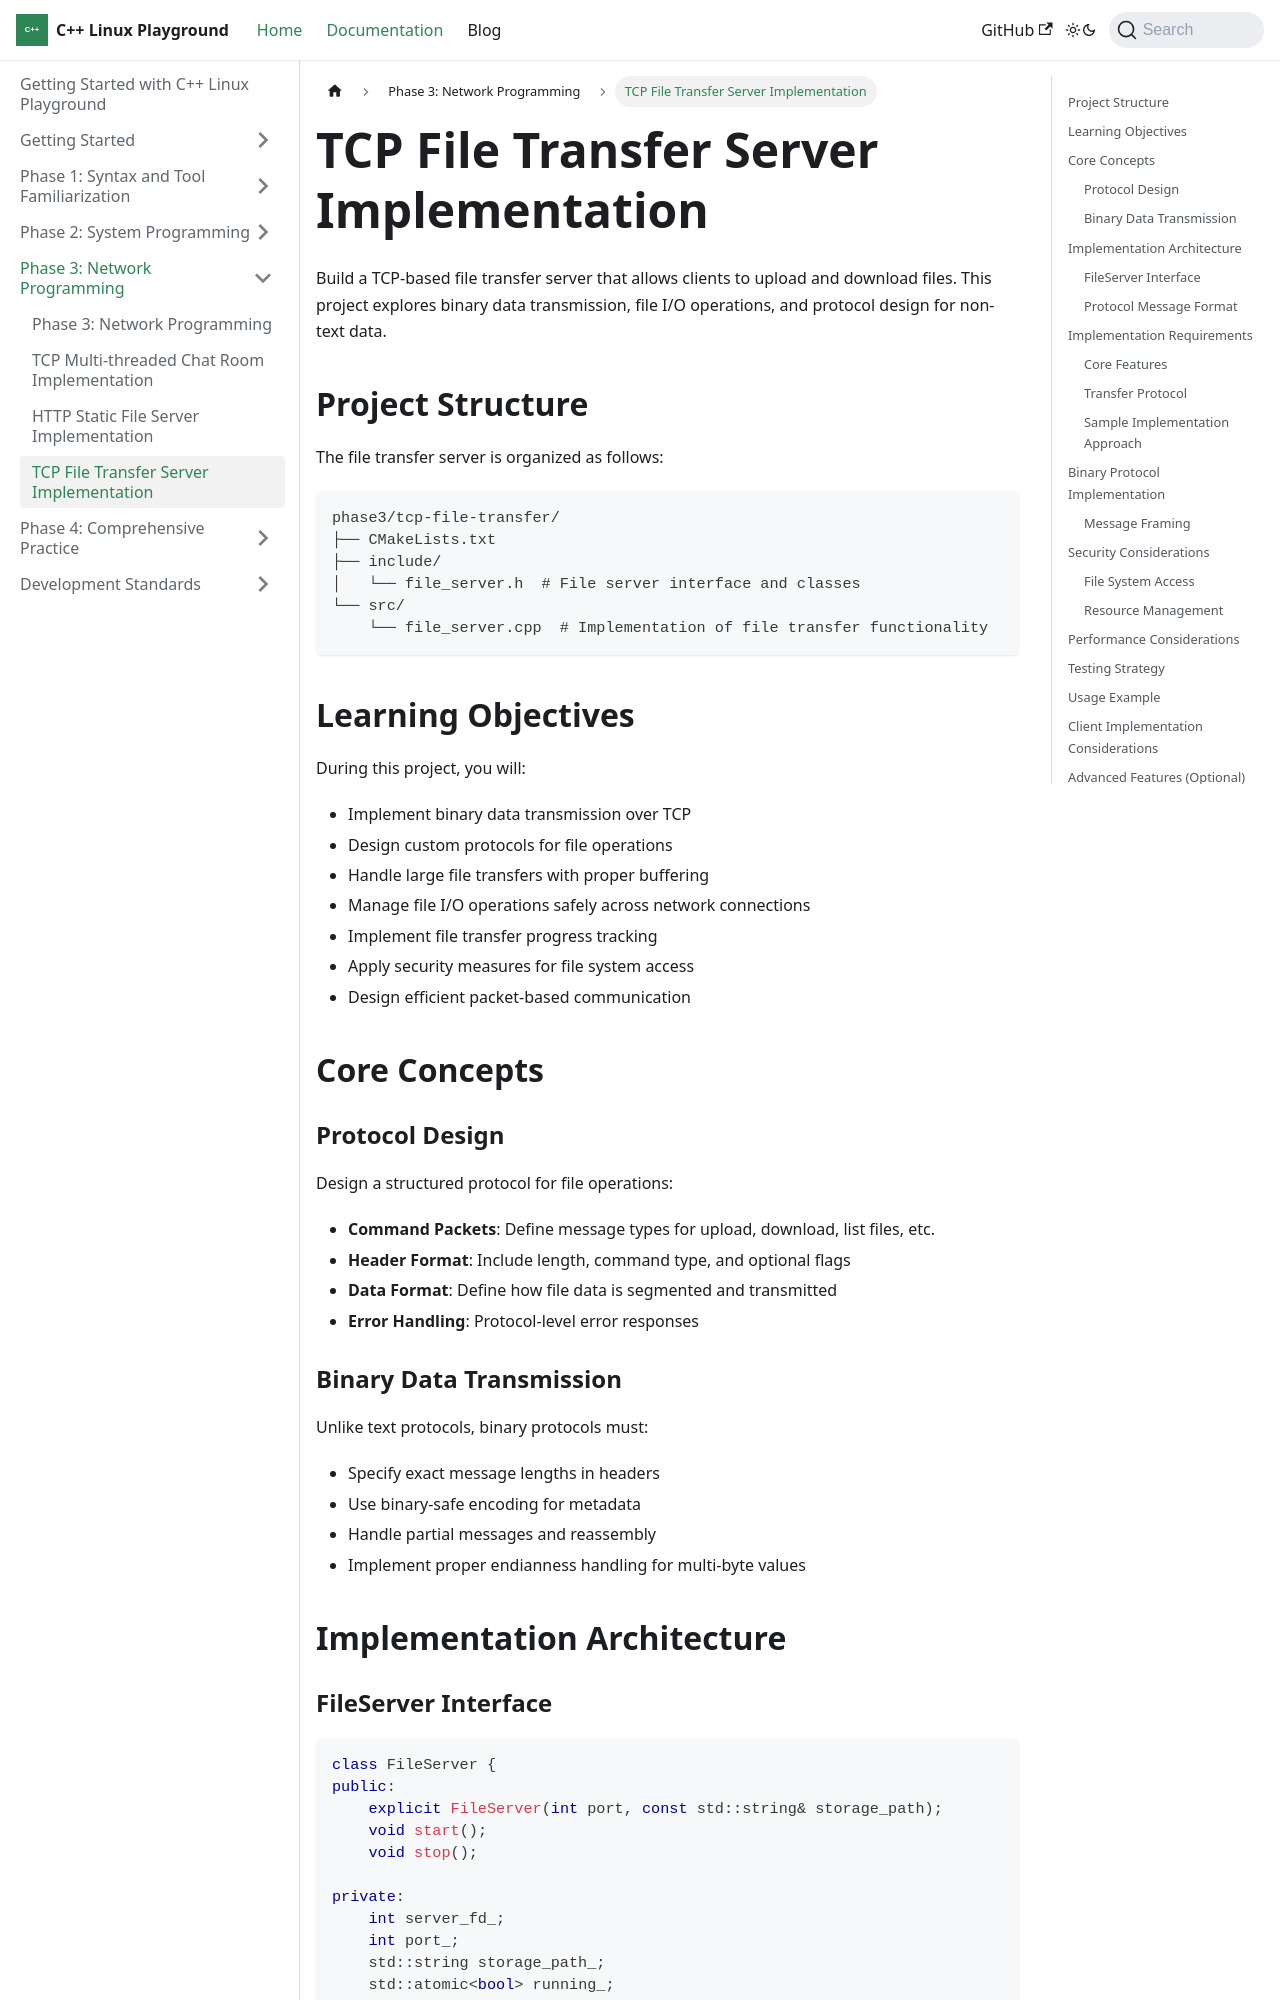

repository: Kingson4Wu/cpp-linux-playground · page: docs/phase3/tcp-file-transfer/index.html · generator: docusaurus

---
sidebar_position: 4
---

# TCP File Transfer Server Implementation

Build a TCP-based file transfer server that allows clients to upload and download files. This project explores binary data transmission, file I/O operations, and protocol design for non-text data.

## Project Structure

The file transfer server is organized as follows:

```
phase3/tcp-file-transfer/
├── CMakeLists.txt
├── include/
│   └── file_server.h  # File server interface and classes
└── src/
    └── file_server.cpp  # Implementation of file transfer functionality
```

## Learning Objectives

During this project, you will:

- Implement binary data transmission over TCP
- Design custom protocols for file operations
- Handle large file transfers with proper buffering
- Manage file I/O operations safely across network connections
- Implement file transfer progress tracking
- Apply security measures for file system access
- Design efficient packet-based communication

## Core Concepts

### Protocol Design

Design a structured protocol for file operations:

- **Command Packets**: Define message types for upload, download, list files, etc.
- **Header Format**: Include length, command type, and optional flags
- **Data Format**: Define how file data is segmented and transmitted
- **Error Handling**: Protocol-level error responses

### Binary Data Transmission

Unlike text protocols, binary protocols must:

- Specify exact message lengths in headers
- Use binary-safe encoding for metadata
- Handle partial messages and reassembly
- Implement proper endianness handling for multi-byte values

## Implementation Architecture
